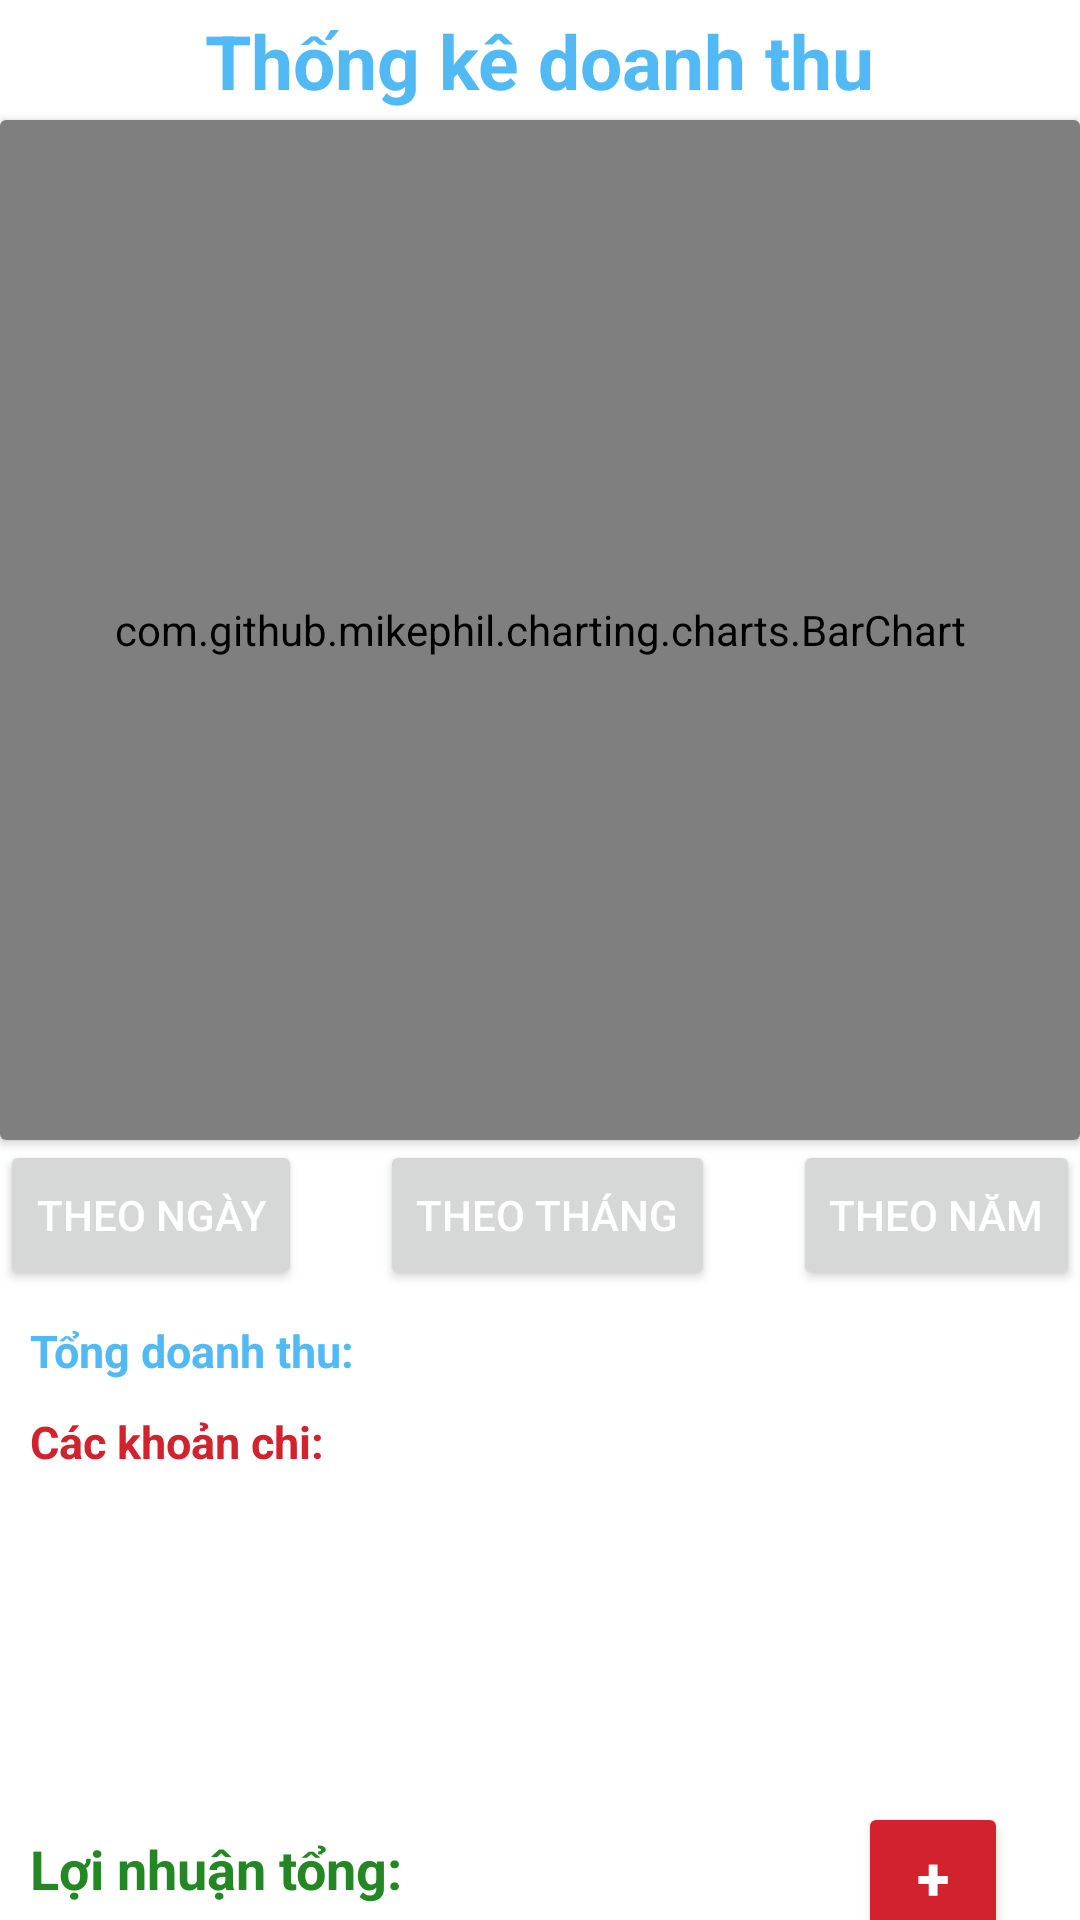

The Android layout XML behind this screen, and the referenced resources:
<!-- AndroidManifest.xml: application theme Theme.OD_VN -->
<!-- res/layout/fragment_revenue.xml -->
<?xml version="1.0" encoding="utf-8"?>
<androidx.constraintlayout.widget.ConstraintLayout xmlns:android="http://schemas.android.com/apk/res/android"
    xmlns:app="http://schemas.android.com/apk/res-auto"
    xmlns:tools="http://schemas.android.com/tools"
    android:layout_width="match_parent"
    android:layout_height="match_parent"
    tools:context=".RevenueFragment"
    >

    <TextView
        android:id="@+id/textView"
        android:layout_width="wrap_content"
        android:layout_height="wrap_content"
        android:text="Thống kê doanh thu"
        android:textColor="@color/lightblue"
        android:textSize="25dp"
        android:textStyle="bold"
        app:layout_constraintBottom_toTopOf="@+id/cardView"
        app:layout_constraintEnd_toEndOf="parent"
        app:layout_constraintStart_toStartOf="parent"
        app:layout_constraintTop_toTopOf="parent" />
    <androidx.cardview.widget.CardView
        android:id="@+id/cardView"
        android:layout_width="match_parent"
        android:layout_height="340dp"
        android:layout_marginTop="40dp"
        app:layout_constraintEnd_toEndOf="parent"
        app:layout_constraintTop_toTopOf="parent">

        <com.github.mikephil.charting.charts.BarChart
            android:id="@+id/chart"
            android:layout_width="match_parent"
            android:layout_height="match_parent" />
    </androidx.cardview.widget.CardView>

    <Button
        android:id="@+id/Yearly"
        android:layout_width="wrap_content"
        android:layout_height="50dp"
        android:text="Theo năm"
        android:textColor="@color/white"
        android:textSize="14sp"
        app:cornerRadius="10dp"
        app:layout_constraintEnd_toEndOf="parent"
        app:layout_constraintTop_toBottomOf="@+id/cardView"
         />

    <Button
        android:id="@+id/Monthly"
        android:layout_width="wrap_content"
        android:layout_height="50dp"
        android:text="Theo tháng"
        android:textColor="@color/white"
        android:textSize="14sp"
        app:cornerRadius="10dp"
        app:layout_constraintEnd_toStartOf="@+id/Yearly"
        app:layout_constraintStart_toEndOf="@+id/Dayly"
        app:layout_constraintTop_toBottomOf="@+id/cardView" />

    <Button
        android:id="@+id/Dayly"
        android:layout_width="wrap_content"
        android:layout_height="50dp"

        android:text="Theo ngày"
        android:textColor="@color/white"
        android:textSize="14sp"
        app:cornerRadius="10dp"
        app:layout_constraintStart_toStartOf="parent"
        app:layout_constraintTop_toBottomOf="@+id/cardView"
        />
    <TextView
        android:layout_marginLeft="10dp"
        android:id="@+id/ReDay"
        android:layout_width="wrap_content"
        android:layout_height="wrap_content"
        android:text="Tổng doanh thu: "
        android:textColor="@color/lightblue"
        android:textSize="15dp"
        android:textStyle="bold"
        android:layout_marginTop="10dp"
        app:layout_constraintStart_toStartOf="parent"
        app:layout_constraintTop_toBottomOf="@+id/Monthly" />
    <TextView
        android:layout_marginLeft="10dp"
        android:id="@+id/Cost"
        android:layout_width="wrap_content"
        android:layout_height="wrap_content"
        android:text="Các khoản chi: "
        android:textColor="@color/red"
        android:textSize="15dp"
        android:textStyle="bold"
        android:layout_marginTop="10dp"
        app:layout_constraintStart_toStartOf="parent"
        app:layout_constraintTop_toBottomOf="@+id/ReDay" />

    <androidx.recyclerview.widget.RecyclerView
        android:id="@+id/recyclerView2"
        android:layout_width="match_parent"
        android:layout_height="110dp"
        android:layout_marginBottom="40dp"
        app:layout_constraintBottom_toBottomOf="parent"
        app:layout_constraintTop_toBottomOf="@+id/Cost"
        app:layout_constraintVertical_bias="0.0"
        tools:layout_editor_absoluteX="0dp">

    </androidx.recyclerview.widget.RecyclerView>

    <TextView
        android:layout_marginLeft="10dp"
        android:id="@+id/ReFinal"
        android:layout_marginTop="10dp"
        android:layout_width="wrap_content"
        android:layout_height="wrap_content"
        android:text="Lợi nhuận tổng: "
        android:textColor="@color/green"
        android:textSize="18dp"
        android:textStyle="bold"
        app:layout_constraintBottom_toBottomOf="parent"
        app:layout_constraintStart_toStartOf="parent"
        app:layout_constraintTop_toBottomOf="@+id/recyclerView2"
        app:layout_constraintVertical_bias="0.0" />

    <Button
        android:id="@+id/addCost"
        android:layout_width="50dp"
        android:layout_height="50dp"
        android:layout_marginEnd="24dp"
        android:text="+"
        android:textStyle="bold"
        android:backgroundTint="@color/red"
        android:textColor="@color/white"
        android:textSize="20sp"
        app:cornerRadius="10dp"
        app:layout_constraintEnd_toEndOf="parent"
        app:layout_constraintTop_toBottomOf="@+id/recyclerView2" />


</androidx.constraintlayout.widget.ConstraintLayout>
<!-- resources referenced by this layout -->
<resources>
  <color name="green">#238823</color>
  <color name="lightblue">#51B9F4</color>
  <color name="red">#d2222d</color>
  <color name="white">#FFFFFFFF</color>
  <style name="Theme.OD_VN" parent="Theme.MaterialComponents.DayNight.NoActionBar">
          
          <item name="colorPrimary">@color/lightblue</item>
          <item name="android:forceDarkAllowed" tools:targetApi="q">false</item>
          <item name="colorPrimaryVariant">@color/lightblue</item>
          <item name="colorOnPrimary">@color/white</item>
          
          <item name="colorSecondary">@color/teal_200</item>
          <item name="colorSecondaryVariant">@color/teal_700</item>
          <item name="colorOnSecondary">@color/black</item>
          
          <item name="android:statusBarColor">?attr/colorPrimaryVariant</item>
          
          <item name="android:windowIsTranslucent">true</item>
      </style>
  <color name="teal_200">#FF03DAC5</color>
  <color name="teal_700">#FF018786</color>
  <color name="black">#FF000000</color>
</resources>
